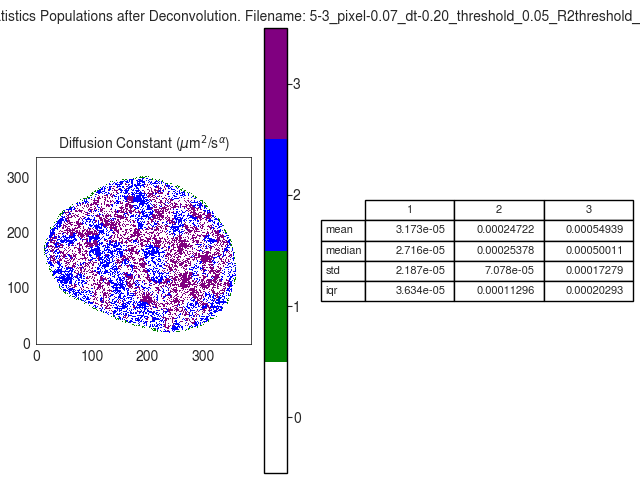

The data file committed next to this chart (first rows):
D
, 1, 2, 3
mean, 3.173459115257968e-05, 0.0002472, 0.0005494
median, 2.7162850424158477e-05, 0.0002538, 0.0005001
std, 2.1867814190922296e-05, 7.078334260750915e-05, 0.0001728
iqr, 3.6338536327904577e-05, 0.000113, 0.0002029
